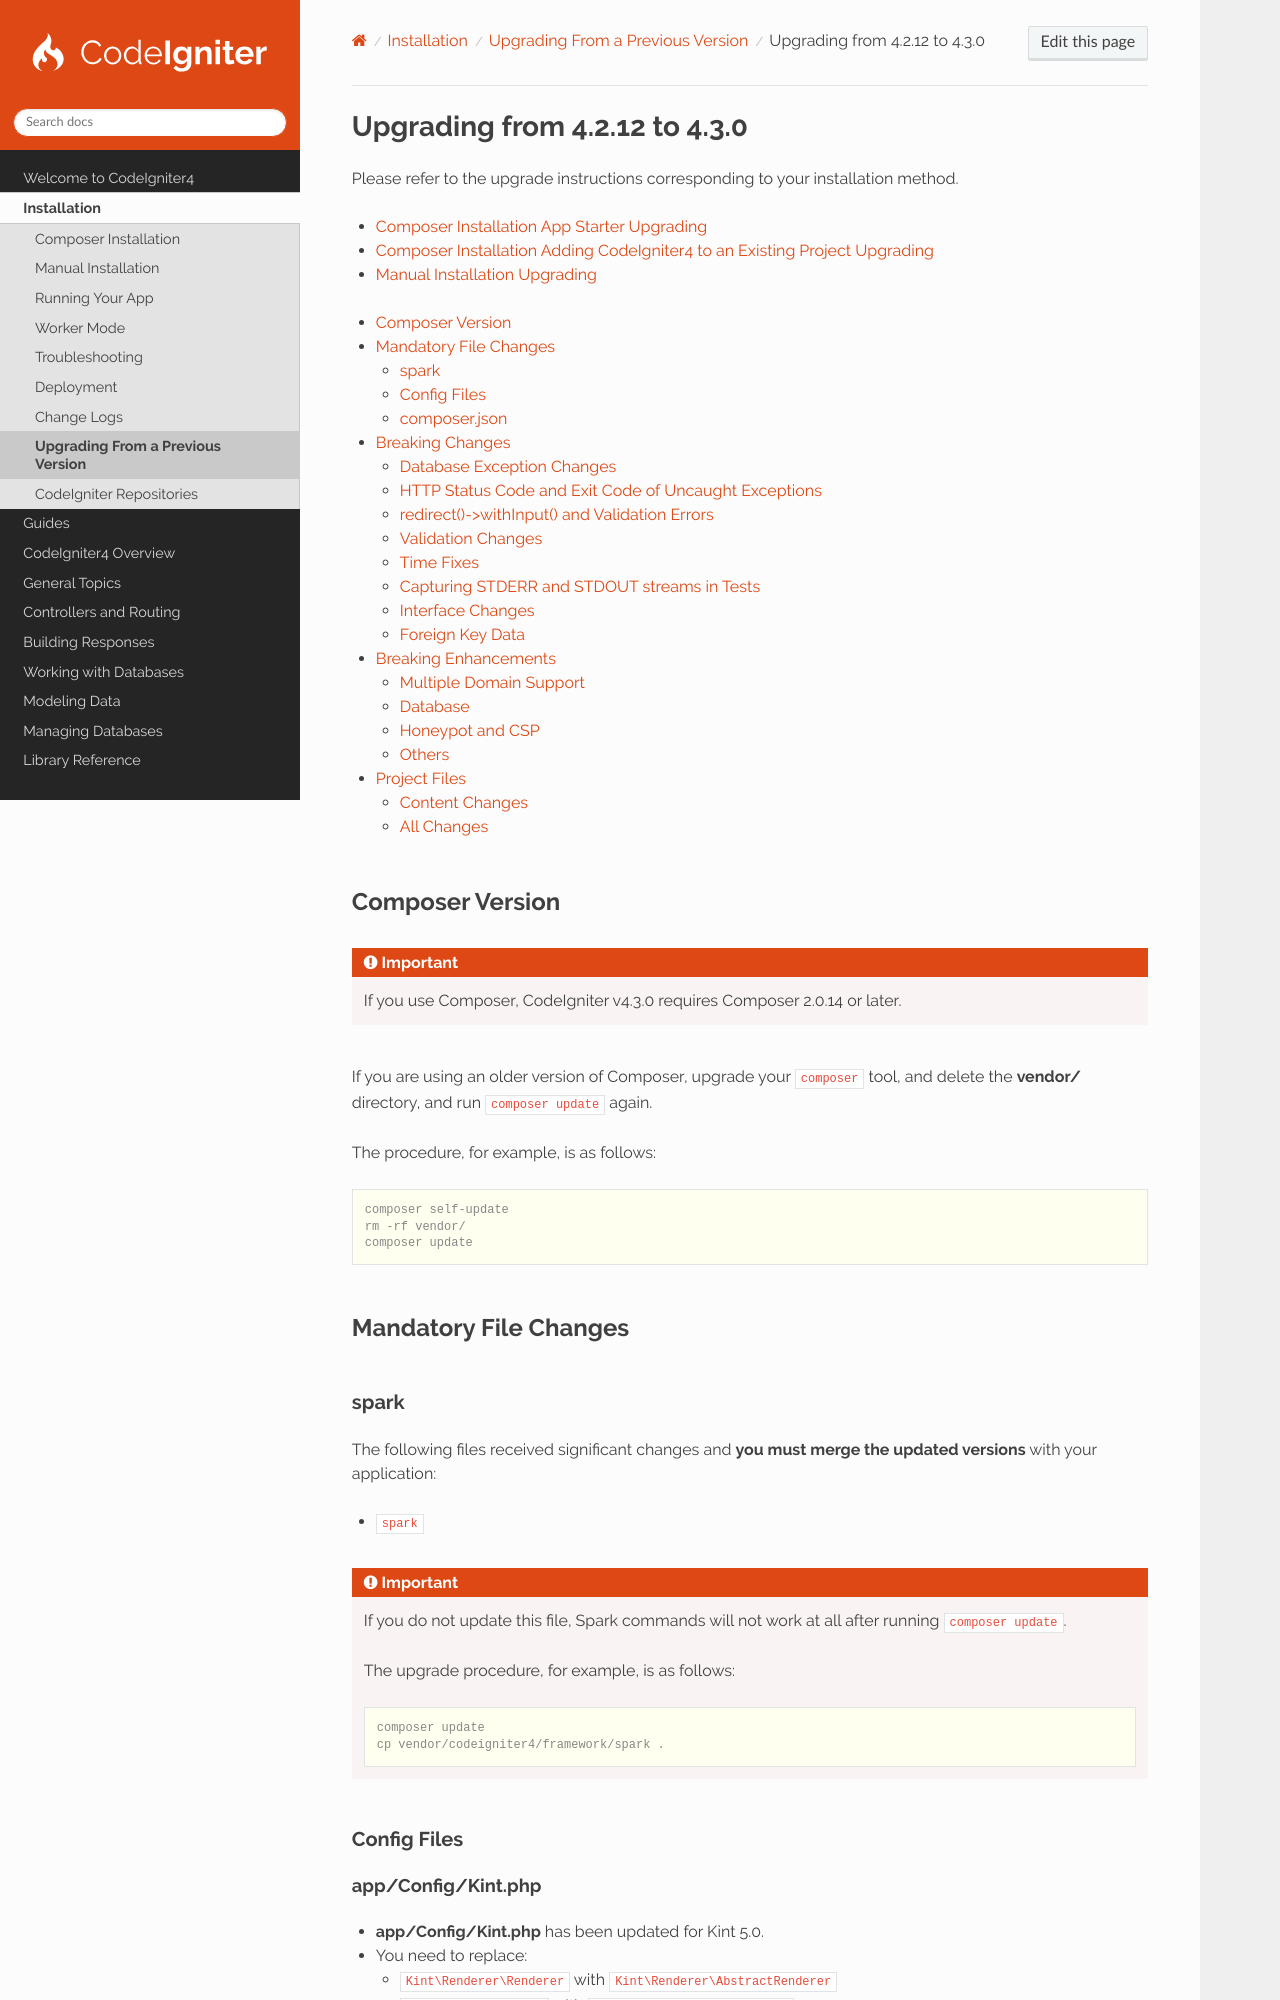

repository: codeigniter4/CodeIgniter4 · page: installation/upgrade_430.html · generator: sphinx

##############################
Upgrading from 4.2.12 to 4.3.0
##############################

Please refer to the upgrade instructions corresponding to your installation method.

- :ref:`Composer Installation App Starter Upgrading <app-starter-upgrading>`
- :ref:`Composer Installation Adding CodeIgniter4 to an Existing Project Upgrading <adding-codeigniter4-upgrading>`
- :ref:`Manual Installation Upgrading <installing-manual-upgrading>`

.. contents::
    :local:
    :depth: 2

Composer Version
****************

.. important:: If you use Composer, CodeIgniter v4.3.0 requires Composer 2.0.14 or later.

If you are using an older version of Composer, upgrade your ``composer`` tool, and delete the **vendor/** directory, and
run ``composer update`` again.

The procedure, for example, is as follows:

.. code-block:: console

    composer self-update
    rm -rf vendor/
    composer update

Mandatory File Changes
**********************

spark
=====

The following files received significant changes and **you must merge the updated versions** with your application:

- ``spark``

.. important:: If you do not update this file, Spark commands will not work at all after running ``composer update``.

    The upgrade procedure, for example, is as follows:

    .. code-block:: console

        composer update
        cp vendor/codeigniter4/framework/spark .

Config Files
============

app/Config/Kint.php
-------------------

- **app/Config/Kint.php** has been updated for Kint 5.0.
- You need to replace:

  - ``Kint\Renderer\Renderer`` with ``Kint\Renderer\AbstractRenderer``
  - ``Renderer::SORT_FULL`` with ``AbstractRenderer::SORT_FULL``

app/Config/Exceptions.php
-------------------------

- If you are using PHP 8.2, you need to add new properties ``$logDeprecations`` and ``$deprecationLogLevel``.

Mock Config Classes
-------------------

- If you are using the following Mock Config classes in testing, you need to update the corresponding Config files in
  **app/Config**:

  - ``MockAppConfig`` (``Config\App``)
  - ``MockCLIConfig`` (``Config\App``)
  - ``MockSecurityConfig`` (``Config\Security``)

- Add **types** to the properties in these Config classes. You may need to fix the property values to match the property
  types.

composer.json
=============

If you installed CodeIgniter manually, and are using Composer, you need to remove the following lines, and run
``composer update``.

.. code-block:: text

    {
        ...
        "require": {
            ...
            "kint-php/kint": "^4.2",  <-- Remove this line
            ...
        },
        ...
        "scripts": {
            "post-update-cmd": [
                "CodeIgniter\\ComposerScripts::postUpdate"  <-- Remove this line
            ],
            "test": "phpunit"
        },
        ...
    }

Breaking Changes
****************
